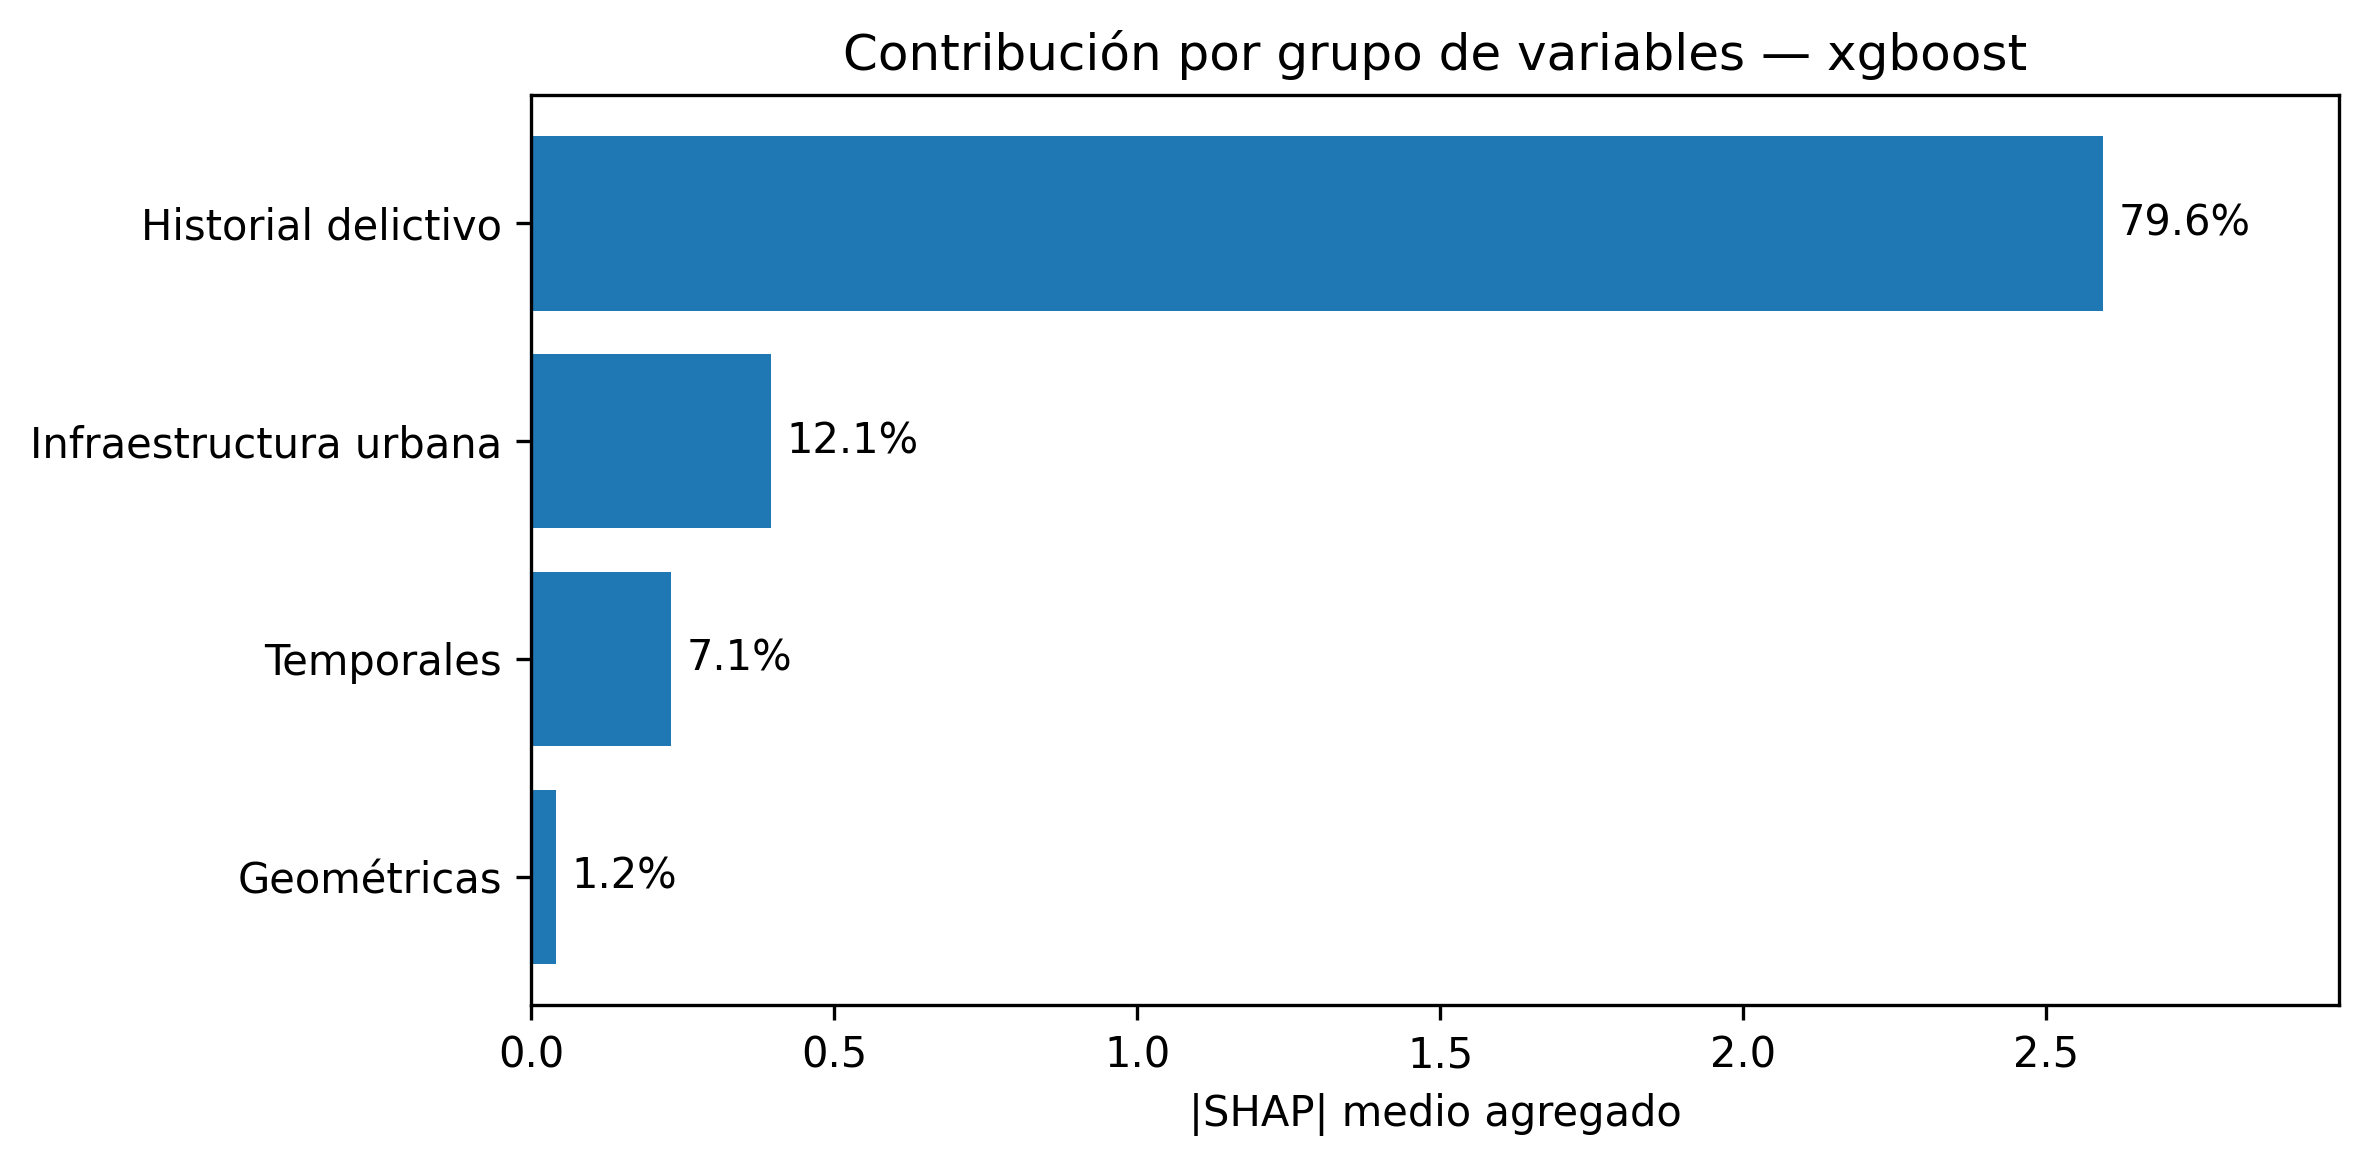

The file beside this chart, header and first rows:
grupo, shap_abs_agregado, porcentaje
Historial delictivo, 2.594, 79.57
Infraestructura urbana, 0.3959, 12.14
Temporales, 0.2299, 7.053
Geométricas, 0.04033, 1.237
